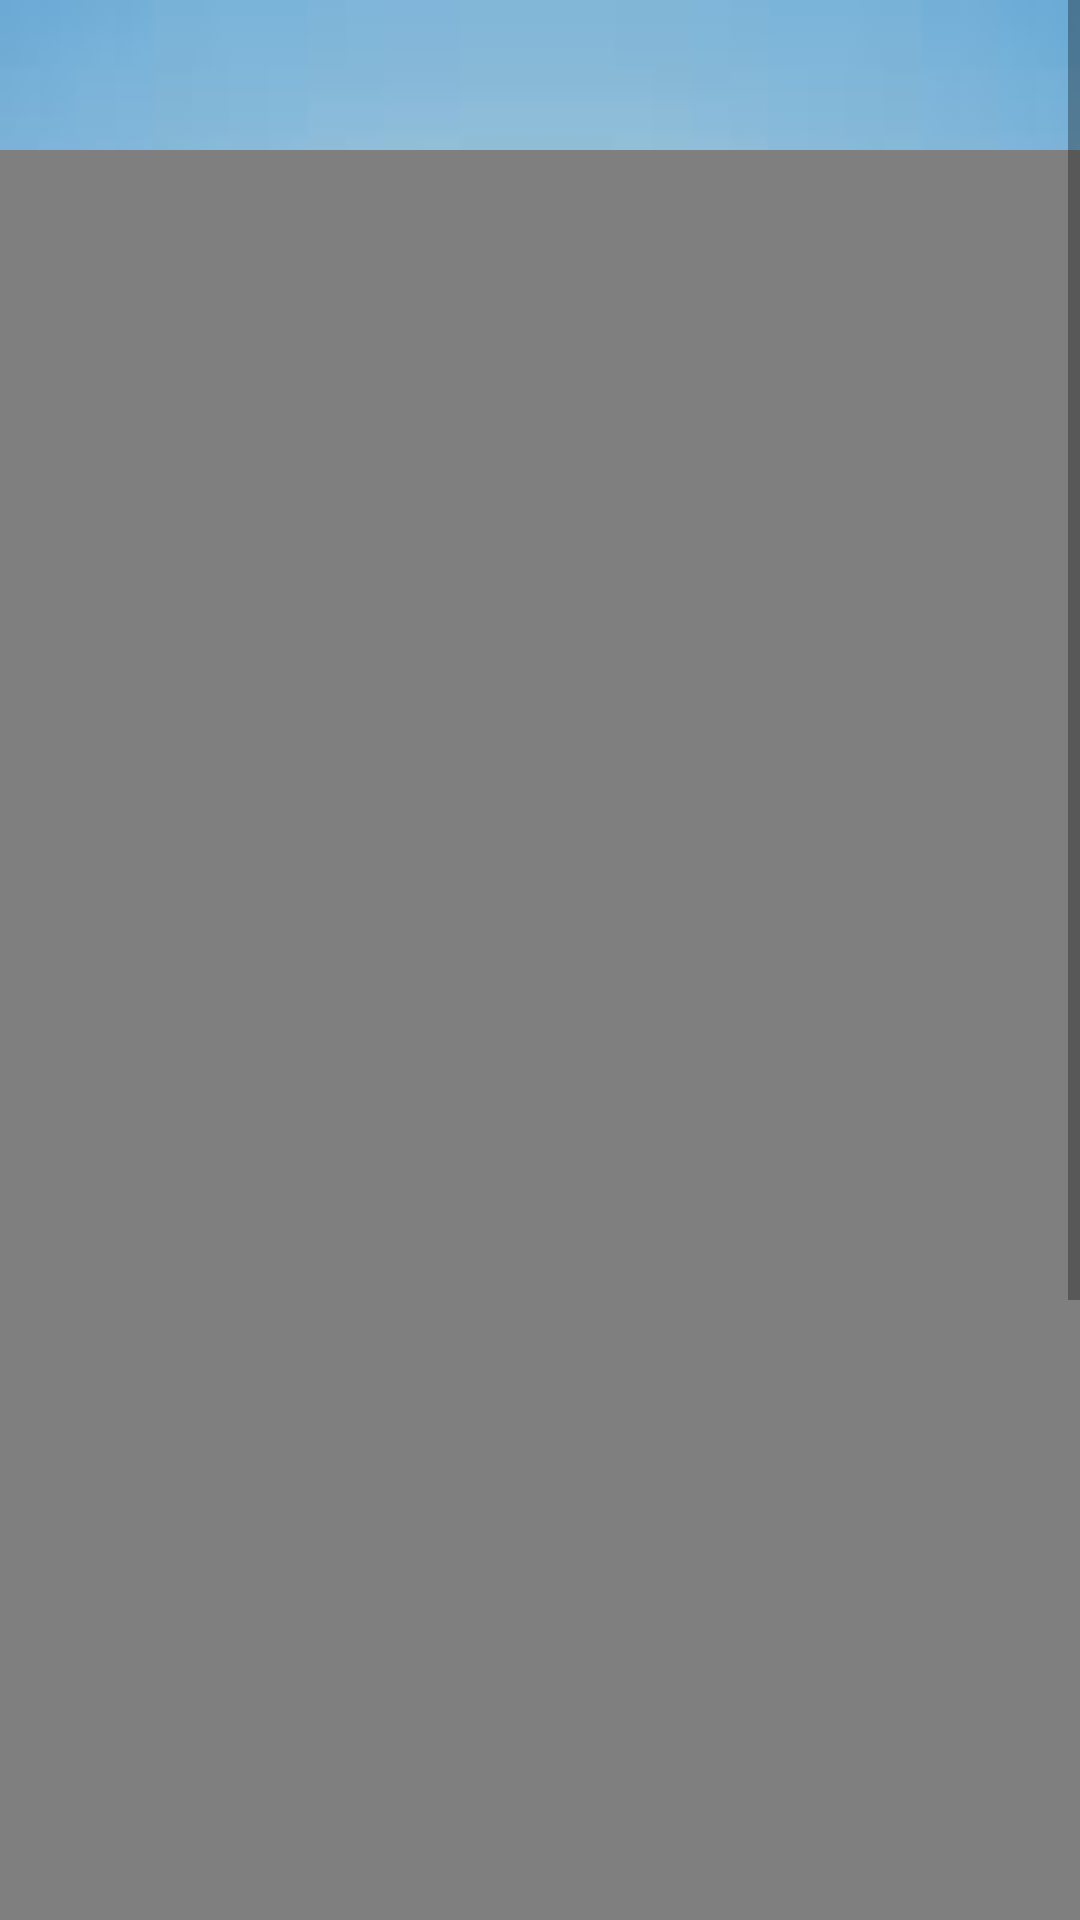

Android layout source for this screen:
<!-- AndroidManifest.xml: application theme Theme.AdminService -->
<!-- res/layout/editkegi.xml -->
<?xml version="1.0" encoding="utf-8"?>
<RelativeLayout xmlns:android="http://schemas.android.com/apk/res/android"
    xmlns:app="http://schemas.android.com/apk/res-auto"
    xmlns:tools="http://schemas.android.com/tools"
    android:layout_width="match_parent"
    android:layout_height="match_parent"
    tools:context=".tidakdipake.editkegi"
    android:background="@drawable/bk">
    <ImageView
        android:id="@+id/loh_out"
        android:layout_width="60dp"
        android:layout_height="40dp"
        android:src="@drawable/log"

        />





    <ScrollView
        android:layout_width="match_parent"
        android:layout_height="match_parent">

        <LinearLayout
            android:layout_width="match_parent"
            android:layout_height="wrap_content"
            android:orientation="vertical">


            <LinearLayout
                android:layout_width="700dp"
                android:layout_height="match_parent">

                <WebView
                    android:id="@+id/view"
                    android:layout_width="1000dp"
                    android:layout_height="700dp"
                    android:layout_alignParentBottom="true"
                    android:layout_marginTop="50dp"
                    android:layout_marginBottom="195dp" />
            </LinearLayout>


        </LinearLayout>
    </ScrollView>








</RelativeLayout>
<!-- resources referenced by this layout -->
<resources>
  <!-- drawable bk: jpeg bitmap (drawable, 5086 bytes) -->
  <style name="Theme.AdminService" parent="Theme.MaterialComponents.Light">
          
          #B4C6BC
          <item name="colorPrimaryVariant">@color/purple_700</item>
          <item name="colorOnPrimary">@color/white</item>
          
          <item name="colorSecondary">@color/teal_200</item>
          <item name="colorSecondaryVariant">@color/teal_700</item>
          <item name="colorOnSecondary">@color/black</item>
          
          <item name="android:statusBarColor">?attr/colorPrimaryVariant</item>
  
          <item name="android:windowDrawsSystemBarBackgrounds">true</item>
          <item name="android:windowContentOverlay">@null</item>
          <item name="windowActionBarOverlay">true</item>
  
          <item name="android:windowContentTransitions">true</item>
          <item name="android:fitsSystemWindows">true</item>
          <item name="android:windowTranslucentNavigation">true</item>
          <item name="android:windowTranslucentStatus">true</item>
      </style>
  <!-- not gathered from this repository: default colours our renderer supplied (Android Studio template values) -->
  <color name="purple_700">#FF3700B3</color>
  <color name="teal_200">#FF03DAC5</color>
  <color name="teal_700">#FF018786</color>
  <color name="black">#FF000000</color>
  <color name="white">#FFFFFFFF</color>
</resources>
